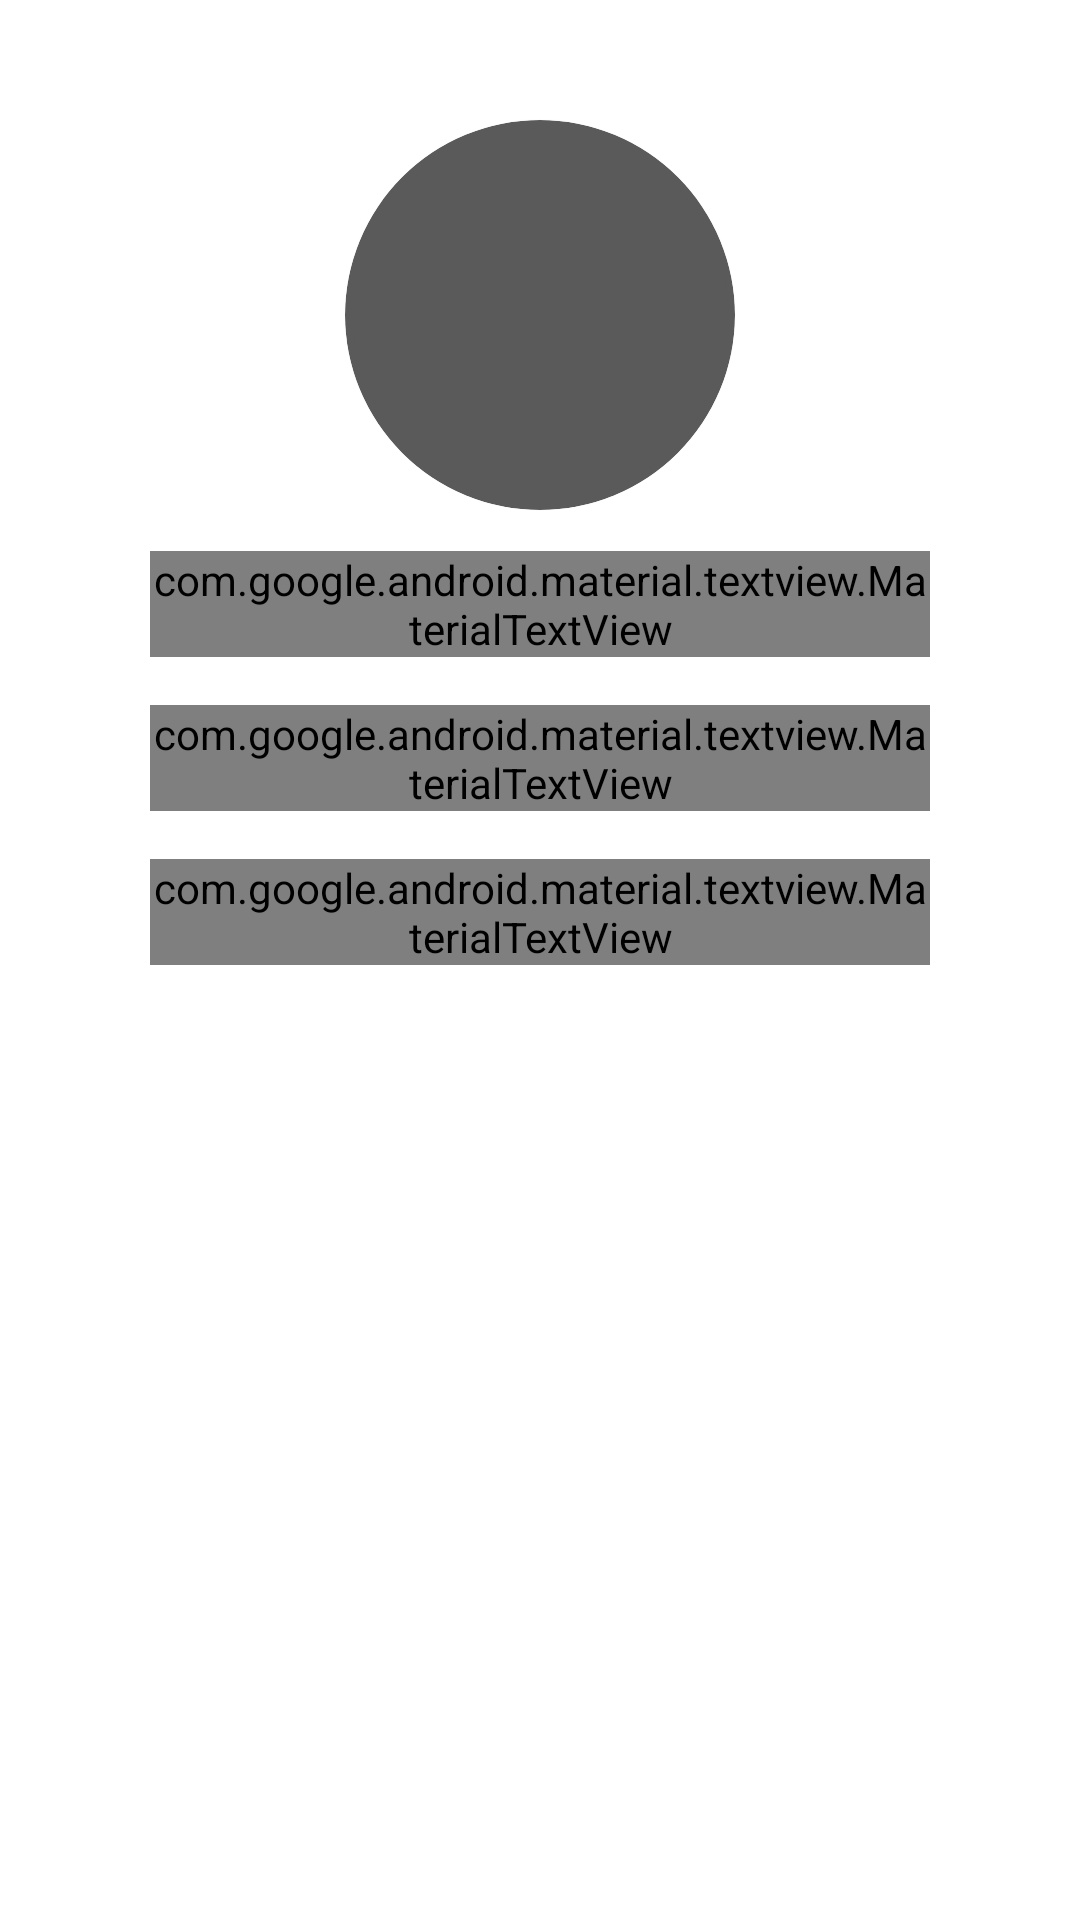

The Android layout XML behind this screen, and the referenced resources:
<!-- AndroidManifest.xml: application theme Theme.MovieQuiz -->
<!-- res/layout/fragment_perfil.xml -->
<?xml version="1.0" encoding="utf-8"?>
<FrameLayout xmlns:android="http://schemas.android.com/apk/res/android"
    xmlns:app="http://schemas.android.com/apk/res-auto"
    xmlns:tools="http://schemas.android.com/tools"
    android:layout_width="match_parent"
    android:layout_height="match_parent"
    tools:context=".ui.main.fragments.PerfilFragment">

    <androidx.core.widget.NestedScrollView
        android:layout_width="match_parent"
        android:layout_height="match_parent">
        <androidx.constraintlayout.widget.ConstraintLayout
            android:layout_height="match_parent"
            android:layout_width="match_parent">

            <com.google.android.material.card.MaterialCardView
                android:id="@+id/cvImagePerfilUser"
                android:layout_width="130dp"
                android:layout_height="130dp"
                android:layout_marginTop="40dp"
                android:innerRadius="0dp"
                android:shape="ring"
                android:thicknessRatio="1.9"
                app:cardBackgroundColor="#5A5A5A"
                app:cardCornerRadius="65dp"
                app:layout_constraintEnd_toEndOf="parent"
                app:layout_constraintStart_toStartOf="parent"
                app:layout_constraintTop_toTopOf="parent">

            </com.google.android.material.card.MaterialCardView>
            <com.google.android.material.card.MaterialCardView
                android:id="@+id/materialCardView"
                android:layout_width="125dp"
                android:layout_height="125dp"
                android:layout_margin="3dp"
                android:elevation="2dp"
                android:innerRadius="0dp"
                android:shape="ring"
                android:thicknessRatio="1.5"
                app:cardBackgroundColor="#5A5A5A"
                app:cardCornerRadius="65dp"
                app:layout_constraintBottom_toBottomOf="@+id/cvImagePerfilUser"
                app:layout_constraintEnd_toEndOf="@+id/cvImagePerfilUser"
                app:layout_constraintStart_toStartOf="@+id/cvImagePerfilUser"
                app:layout_constraintTop_toTopOf="@+id/cvImagePerfilUser">

                <androidx.appcompat.widget.AppCompatImageView
                    android:id="@+id/ivPerfilUser"
                    android:layout_width="match_parent"
                    android:layout_height="match_parent"
                    tools:srcCompat="@drawable/ic_user" />
            </com.google.android.material.card.MaterialCardView>
            <com.google.android.material.textview.MaterialTextView
                android:id="@+id/tvNomePerfilUser"
                android:layout_width="match_parent"
                android:layout_height="wrap_content"
                android:layout_marginHorizontal="50dp"
                android:ellipsize="end"
                android:fontFamily="@font/roboto_bold"
                android:layout_marginTop="16dp"
                android:textAlignment="center"

                android:maxLines="1"
                android:textColor="@color/textColorPerfil"
                android:textSize="18sp"

                android:textStyle="bold"
                app:layout_constraintEnd_toEndOf="@+id/cvImagePerfilUser"
                app:layout_constraintStart_toStartOf="@+id/cvImagePerfilUser"
                app:layout_constraintTop_toBottomOf="@+id/materialCardView"
                tools:text="Nome" />
            <com.google.android.material.textview.MaterialTextView
                android:id="@+id/tvEmailPerfilUser"
                android:layout_width="match_parent"
                android:layout_height="wrap_content"
                android:layout_marginTop="16dp"
                android:layout_marginHorizontal="50dp"
                android:ellipsize="end"
                android:fontFamily="@font/roboto_bold"
                android:textAlignment="center"

                android:maxLines="1"
                android:textColor="@color/textColorPerfil"
                android:textSize="18sp"

                app:layout_constraintEnd_toEndOf="@+id/tvNomePerfilUser"
                app:layout_constraintStart_toStartOf="@+id/tvNomePerfilUser"
                app:layout_constraintTop_toBottomOf="@+id/tvNomePerfilUser"
                tools:text="email@gmail.com" />
            <com.google.android.material.textview.MaterialTextView
                android:id="@+id/tvBioPerfilUser"
                android:layout_width="match_parent"
                android:layout_height="wrap_content"
                android:layout_marginHorizontal="50dp"
                android:layout_marginTop="16dp"
                android:ellipsize="end"
                android:textAlignment="center"

                android:fontFamily="@font/roboto_bold"
                android:maxLines="2"
                android:textColor="@color/textColorPerfil"

                android:textSize="16sp"
                app:layout_constraintEnd_toEndOf="@+id/tvNomePerfilUser"
                app:layout_constraintStart_toStartOf="@+id/tvNomePerfilUser"
                app:layout_constraintTop_toBottomOf="@+id/tvEmailPerfilUser"
                tools:text="Bio dadd dasd dasda dasd dasd dsah dsahdb dsahdb dasbd dasbd hsbad dasb djbas" />

            <androidx.recyclerview.widget.RecyclerView
                android:id="@+id/rvPerfilPostsUser"
                android:layout_width="match_parent"
                android:layout_height="match_parent"
                android:layout_marginTop="16dp"
                android:overScrollMode="never"
                app:layout_constraintBottom_toBottomOf="parent"
                app:layout_constraintTop_toBottomOf="@+id/tvBioPerfilUser" />

        </androidx.constraintlayout.widget.ConstraintLayout>
    </androidx.core.widget.NestedScrollView>

</FrameLayout>
<!-- resources referenced by this layout -->
<resources>
  <color name="textColorPerfil">#f4f4f4</color>
  <style name="Theme.MovieQuiz" parent="Theme.MaterialComponents.DayNight.DarkActionBar">
          
          <item name="colorPrimary">@color/colorPrimary</item>
          <item name="colorPrimaryVariant">@color/colorPrimaryVariant</item>
          <item name="colorOnPrimary">@color/white</item>
          
          <item name="colorSecondary">@color/teal_200</item>
          <item name="colorSecondaryVariant">@color/teal_700</item>
          <item name="colorOnSecondary">@color/black</item>
          
          <item name="android:statusBarColor" tools:targetApi="l">?attr/colorPrimaryVariant</item>
          <item name="android:textColor">@color/textColoPadrao</item>
          
          <item name="android:textColorPrimary">@color/textColoPadrao</item>
          <item name="colorButtonNormal">@color/textColoPadrao</item>
      </style>
  <color name="colorPrimary">#78B7BB</color>
  <color name="colorPrimaryVariant">#808B97</color>
  <color name="white">#FFFFFFFF</color>
  <color name="teal_200">#C1C1C1</color>
  <color name="teal_700">#C1C1C1</color>
  <color name="black">#FF000000</color>
  <color name="textColoPadrao">#191919</color>
</resources>
